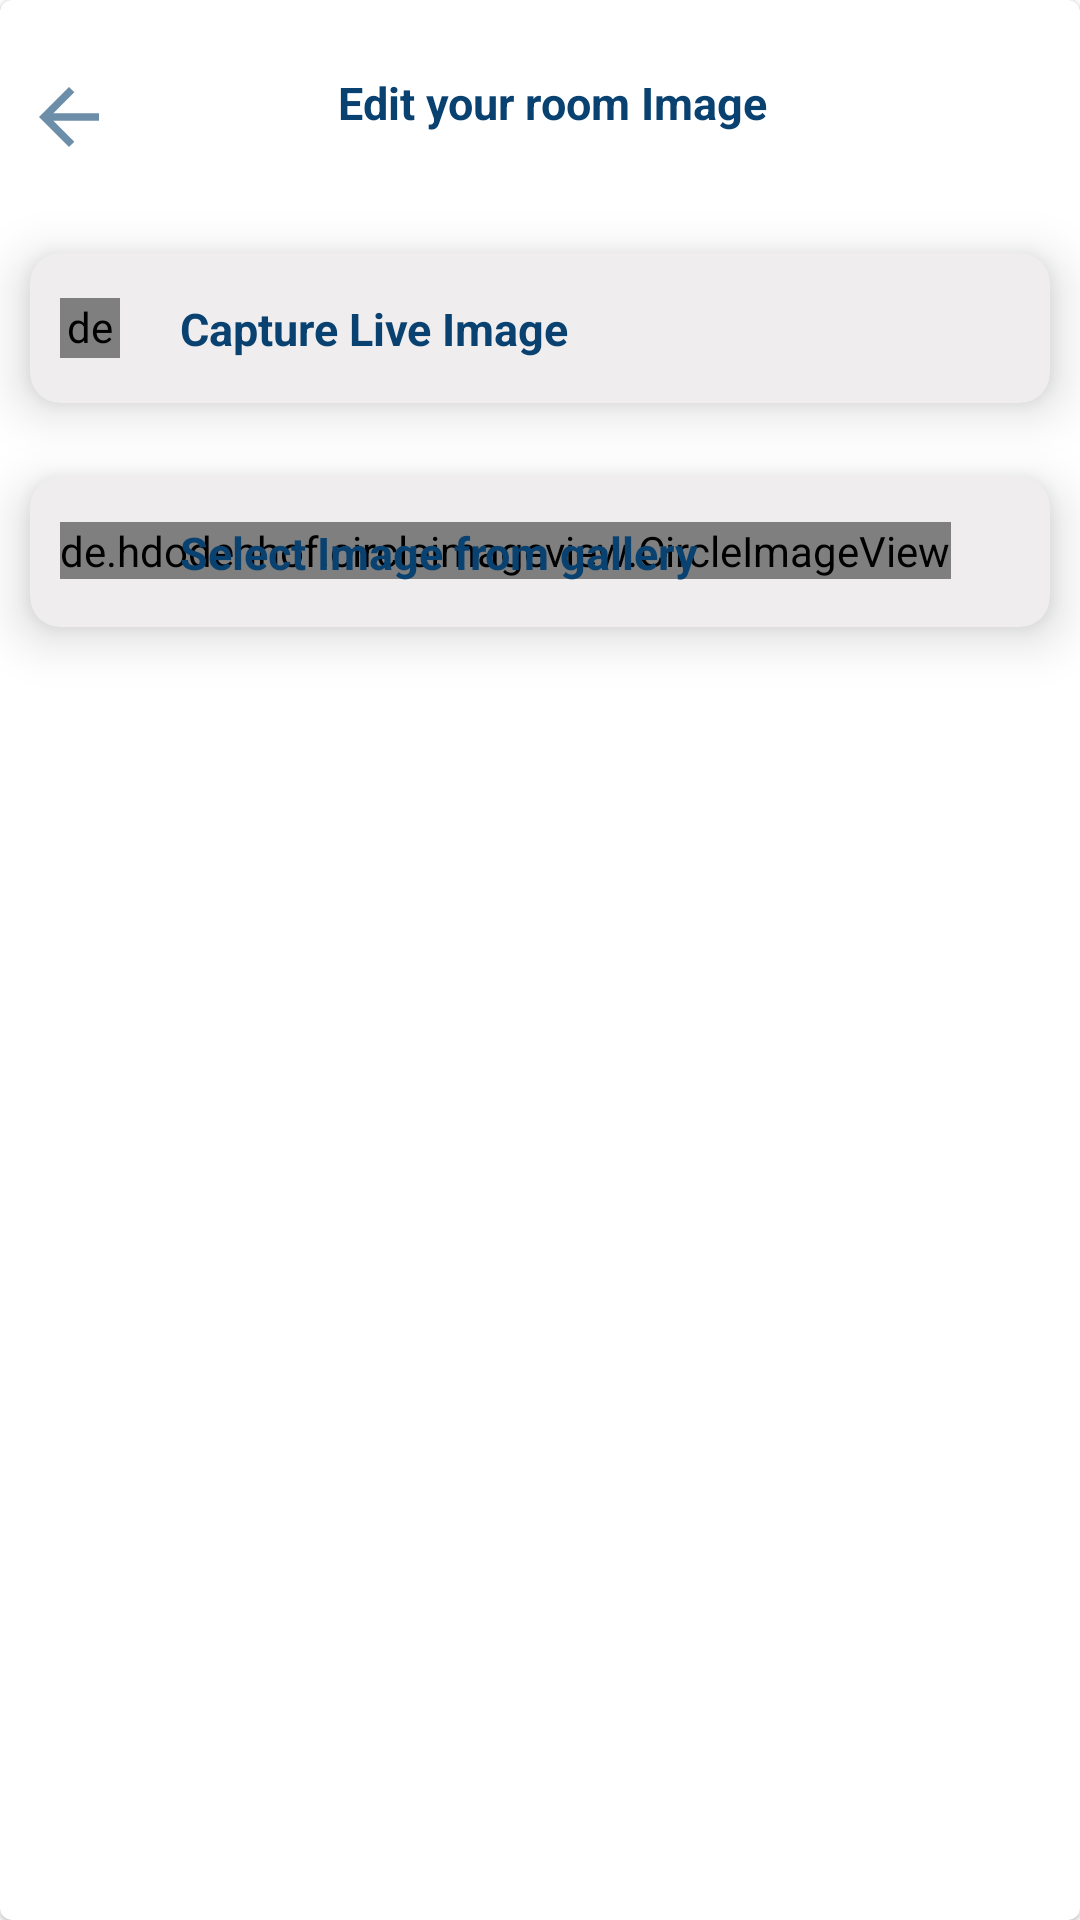

This screen was rendered from an Android layout file. Write that file and the resources it references.
<!-- AndroidManifest.xml: application theme Theme.RealmAPI -->
<!-- res/layout/bottomsheet_room.xml -->
<?xml version="1.0" encoding="utf-8"?>
<com.google.android.material.card.MaterialCardView xmlns:android="http://schemas.android.com/apk/res/android"
    xmlns:app="http://schemas.android.com/apk/res-auto"
    xmlns:tools="http://schemas.android.com/tools"
    android:layout_width="match_parent"
    android:layout_height="match_parent">

    <androidx.constraintlayout.widget.ConstraintLayout
        android:layout_width="match_parent"
        android:layout_height="match_parent">

        <ImageView
            android:id="@+id/imgafter"
            android:layout_width="20dp"
            android:layout_height="20dp"
            app:layout_constraintEnd_toEndOf="parent"
            app:layout_constraintStart_toStartOf="parent"
            app:layout_constraintTop_toBottomOf="@+id/textView14">
        </ImageView>

        <ImageButton
            android:id="@+id/imageButton"
            android:layout_width="30dp"
            android:layout_height="30dp"
            android:layout_marginStart="8dp"
            android:layout_marginTop="24dp"
            android:background="@drawable/ic_back2"
            app:layout_constraintStart_toStartOf="parent"
            app:layout_constraintTop_toTopOf="parent">
        </ImageButton>

        <TextView
            android:id="@+id/textView14"
            android:layout_width="wrap_content"
            android:layout_height="wrap_content"
            android:layout_marginTop="24dp"
            android:text="Edit your room Image"
            android:textColor="#094270"
            android:textSize="15dp"
            android:textStyle="bold"
            app:layout_constraintEnd_toEndOf="parent"
            app:layout_constraintHorizontal_bias="0.417"
            app:layout_constraintStart_toEndOf="@+id/imageButton"
            app:layout_constraintTop_toTopOf="parent">
        </TextView>

        <com.google.android.material.card.MaterialCardView
            android:id="@+id/cv_liveimg"
            android:layout_width="match_parent"
            app:cardElevation="10dp"
            android:layout_height="50dp"
            android:layout_marginLeft="10dp"
            android:layout_marginTop="40dp"
            android:layout_marginRight="10dp"
            app:cardBackgroundColor="#EFEDED"
            app:cardCornerRadius="10dp"
            app:layout_constraintTop_toBottomOf="@+id/textView14"
            tools:layout_editor_absoluteX="16dp">

            <de.hdodenhof.circleimageview.CircleImageView
                android:layout_width="20dp"
                android:layout_height="20dp"
                android:layout_marginLeft="10dp"
                android:layout_marginTop="15dp"
                android:src="@drawable/ic_vectorpic"></de.hdodenhof.circleimageview.CircleImageView>

            <TextView
                android:layout_width="match_parent"
                android:layout_height="wrap_content"
                android:layout_marginLeft="50dp"
                android:layout_marginTop="15dp"
                android:text="Capture Live Image"
                android:textColor="#094270"
                android:textSize="15dp"
                android:textStyle="bold"></TextView>
        </com.google.android.material.card.MaterialCardView>

        <com.google.android.material.card.MaterialCardView
            android:id="@+id/cv_selectimg"
            android:layout_width="match_parent"
            app:cardElevation="10dp"
            android:layout_height="50dp"
            android:layout_marginTop="20dp"
            app:cardBackgroundColor="#EFEDED"
            app:cardCornerRadius="10dp"
            android:layout_marginBottom="20dp"
            android:layout_marginLeft="10dp"
            android:layout_marginRight="10dp"
            app:layout_constraintBottom_toBottomOf="parent"
            app:layout_constraintTop_toBottomOf="@+id/cv_liveimg"
            app:layout_constraintVertical_bias="0.011"
            tools:layout_editor_absoluteX="0dp">

            <de.hdodenhof.circleimageview.CircleImageView
                android:layout_width="wrap_content"
                android:layout_height="wrap_content"
                android:layout_marginLeft="10dp"
                android:layout_marginTop="15dp"
                android:src="@drawable/ic_image"></de.hdodenhof.circleimageview.CircleImageView>

            <TextView
                android:layout_width="match_parent"
                android:layout_height="wrap_content"
                android:layout_marginLeft="50dp"
                android:layout_marginTop="15dp"
                android:text="Select Image from gallery"
                android:textColor="#094270"
                android:textSize="15dp"
                android:textStyle="bold"></TextView>
        </com.google.android.material.card.MaterialCardView>
    </androidx.constraintlayout.widget.ConstraintLayout>

</com.google.android.material.card.MaterialCardView>
<!-- resources referenced by this layout -->
<resources>
  <!-- drawable ic_back2 (drawable-anydpi) -->
  <vector xmlns:android="http://schemas.android.com/apk/res/android"
      android:width="24dp"
      android:height="24dp"
      android:viewportWidth="24"
      android:viewportHeight="24"
      android:tint="#094270"
      android:alpha="0.6"
      android:autoMirrored="true">
    <path
        android:fillColor="@android:color/white"
        android:pathData="M20,11H7.83l5.59,-5.59L12,4l-8,8 8,8 1.41,-1.41L7.83,13H20v-2z"/>
  </vector>
  <!-- drawable ic_image (drawable-anydpi) -->
  <vector xmlns:android="http://schemas.android.com/apk/res/android"
      android:width="24dp"
      android:height="24dp"
      android:viewportWidth="24"
      android:viewportHeight="24"
      android:tint="#094270"
      android:alpha="0.6">
    <path
        android:fillColor="@android:color/white"
        android:pathData="M21,19V5c0,-1.1 -0.9,-2 -2,-2H5c-1.1,0 -2,0.9 -2,2v14c0,1.1 0.9,2 2,2h14c1.1,0 2,-0.9 2,-2zM8.5,13.5l2.5,3.01L14.5,12l4.5,6H5l3.5,-4.5z"/>
  </vector>
  <!-- drawable ic_vectorpic (drawable) -->
  <vector xmlns:android="http://schemas.android.com/apk/res/android"
      android:width="13dp"
      android:height="13dp"
      android:viewportWidth="13"
      android:viewportHeight="13">
    <path
        android:pathData="M4.625,0.875L3.375,2.125H1.5C0.812,2.125 0.25,2.687 0.25,3.375V10.875C0.25,11.564 0.812,12.125 1.5,12.125H11.5C12.189,12.125 12.75,11.564 12.75,10.875V3.375C12.75,2.687 12.189,2.125 11.5,2.125H9.625L8.375,0.875H4.625ZM6.5,4C8.25,4 9.625,5.375 9.625,7.125C9.625,8.875 8.25,10.25 6.5,10.25C4.75,10.25 3.375,8.875 3.375,7.125C3.375,5.375 4.75,4 6.5,4ZM6.5,4.938C5.292,4.938 4.313,5.917 4.313,7.125C4.313,8.333 5.292,9.313 6.5,9.313C7.708,9.313 8.688,8.333 8.688,7.125C8.688,5.917 7.708,4.938 6.5,4.938Z"
        android:fillColor="#1A5685"/>
  </vector>
  <style name="Theme.RealmAPI" parent="Theme.MaterialComponents.DayNight.DarkActionBar">
          
          <item name="colorPrimary">@color/purple_500</item>
          <item name="colorPrimaryVariant">@color/purple_700</item>
          <item name="colorOnPrimary">@color/white</item>
          
          <item name="colorSecondary">@color/teal_200</item>
          <item name="colorSecondaryVariant">@color/teal_700</item>
          <item name="colorOnSecondary">@color/black</item>
          
          <item name="android:statusBarColor" tools:targetApi="l">?attr/colorPrimaryVariant</item>
          
      </style>
  <color name="purple_500">#2196F3</color>
  <color name="purple_700">#FFEB3B</color>
  <color name="white">#FFFFFFFF</color>
  <color name="teal_200">#FF03DAC5</color>
  <color name="teal_700">#FF018786</color>
  <color name="black">#FF000000</color>
</resources>
